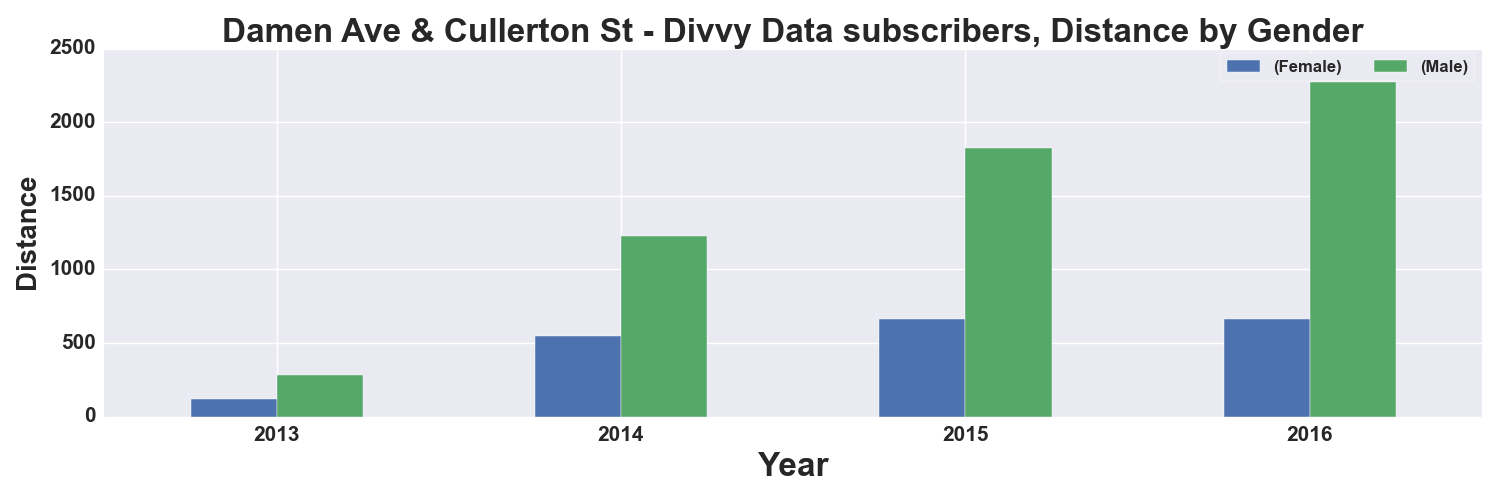

The table this chart was drawn from, first rows:
, START TIME YEAR, DISTANCE_Miles, DISTANCE_Miles
GENDER, , Female, Male
0, 2013, 117.0, 281.0
1, 2014, 550.0, 1228
2, 2015, 664.0, 1828
3, 2016, 661.0, 2272
